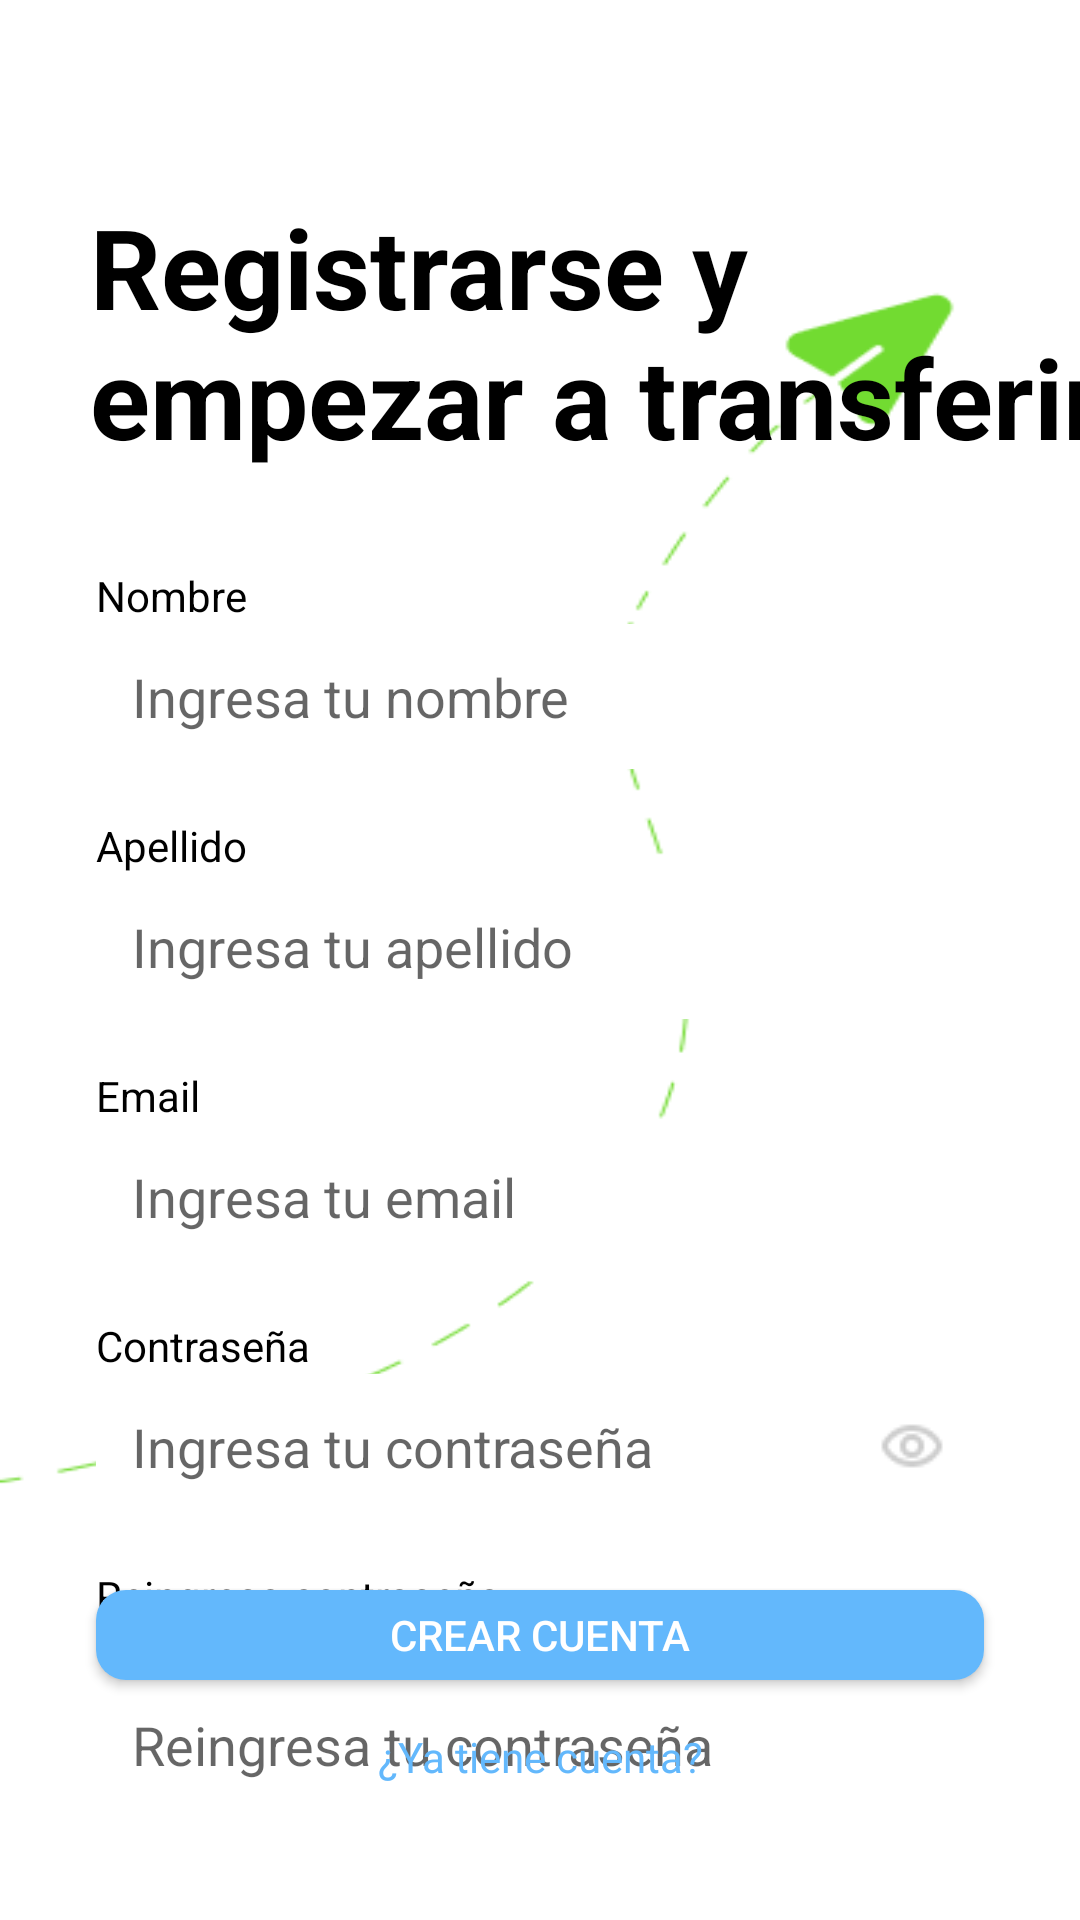

This screen was rendered from an Android layout file. Write that file and the resources it references.
<!-- AndroidManifest.xml: application theme AppTheme -->
<!-- res/layout/activity_signup.xml -->
<?xml version="1.0" encoding="utf-8"?>
<androidx.constraintlayout.widget.ConstraintLayout
    xmlns:android="http://schemas.android.com/apk/res/android"
    xmlns:app="http://schemas.android.com/apk/res-auto"
    xmlns:tools="http://schemas.android.com/tools"
    android:layout_width="match_parent"
    android:layout_height="match_parent"
    android:background="@drawable/flecha">

    

    

    <TextView
        android:id="@+id/txtTitle"
        android:layout_width="340dp"
        android:layout_height="wrap_content"
        android:layout_marginStart="30dp"
        android:layout_marginTop="64dp"
        android:text="Registrarse y empezar a transferir"
        android:textColor="@android:color/black"
        android:textSize="37dp"
        android:textStyle="bold"
        app:layout_constraintStart_toStartOf="parent"
        app:layout_constraintTop_toTopOf="parent" />

    <TextView
        android:id="@+id/txtNombre"
        android:layout_width="wrap_content"
        android:layout_height="wrap_content"
        android:text="Nombre"
        android:textColor="@android:color/black"
        android:layout_marginTop="32dp"
        app:layout_constraintTop_toBottomOf="@id/txtTitle"
        app:layout_constraintStart_toStartOf="@id/edtNombre"/>

    <EditText
        android:id="@+id/edtNombre"
        android:layout_width="0dp"
        android:layout_height="wrap_content"
        android:hint="Ingresa tu nombre"
        android:inputType="textPersonName"
        android:background="@android:color/white"
        android:padding="12dp"
        android:layout_marginHorizontal="32dp"
        app:layout_constraintTop_toBottomOf="@id/txtNombre"
        app:layout_constraintStart_toStartOf="parent"
        app:layout_constraintEnd_toEndOf="parent"/>

    
    <TextView
        android:id="@+id/txtApellido"
        android:layout_width="wrap_content"
        android:layout_height="wrap_content"
        android:text="Apellido"
        android:textColor="@android:color/black"
        android:layout_marginTop="16dp"
        app:layout_constraintTop_toBottomOf="@id/edtNombre"
        app:layout_constraintStart_toStartOf="@id/edtApellido"/>

    <EditText
        android:id="@+id/edtApellido"
        android:layout_width="0dp"
        android:layout_height="wrap_content"
        android:hint="Ingresa tu apellido"
        android:inputType="textPersonName"
        android:background="@android:color/white"
        android:padding="12dp"
        android:layout_marginHorizontal="32dp"
        app:layout_constraintTop_toBottomOf="@id/txtApellido"
        app:layout_constraintStart_toStartOf="parent"
        app:layout_constraintEnd_toEndOf="parent"/>

    
    <TextView
        android:id="@+id/txtEmail"
        android:layout_width="wrap_content"
        android:layout_height="wrap_content"
        android:text="Email"
        android:textColor="@android:color/black"
        android:layout_marginTop="16dp"
        app:layout_constraintTop_toBottomOf="@id/edtApellido"
        app:layout_constraintStart_toStartOf="@id/edtEmail"/>

    <EditText
        android:id="@+id/edtEmail"
        android:layout_width="0dp"
        android:layout_height="wrap_content"
        android:hint="Ingresa tu email"
        android:inputType="textEmailAddress"
        android:background="@android:color/white"
        android:padding="12dp"
        android:layout_marginHorizontal="32dp"
        app:layout_constraintTop_toBottomOf="@id/txtEmail"
        app:layout_constraintStart_toStartOf="parent"
        app:layout_constraintEnd_toEndOf="parent"/>

    
    <TextView
        android:id="@+id/txtPassword"
        android:layout_width="wrap_content"
        android:layout_height="wrap_content"
        android:text="Contraseña"
        android:textColor="@android:color/black"
        android:layout_marginTop="16dp"
        app:layout_constraintTop_toBottomOf="@id/edtEmail"
        app:layout_constraintStart_toStartOf="@id/edtPassword"/>

    <EditText
        android:id="@+id/edtPassword"
        android:layout_width="0dp"
        android:layout_height="wrap_content"
        android:hint="Ingresa tu contraseña"
        android:inputType="textPassword"
        android:drawableEnd="@drawable/view_icon"
        android:background="@android:color/white"
        android:padding="12dp"
        android:layout_marginHorizontal="32dp"
        app:layout_constraintTop_toBottomOf="@id/txtPassword"
        app:layout_constraintStart_toStartOf="parent"
        app:layout_constraintEnd_toEndOf="parent"/>

    
    <TextView
        android:id="@+id/txtConfirmPassword"
        android:layout_width="wrap_content"
        android:layout_height="wrap_content"
        android:text="Reingresa contraseña"
        android:textColor="@android:color/black"
        android:layout_marginTop="16dp"
        app:layout_constraintTop_toBottomOf="@id/edtPassword"
        app:layout_constraintStart_toStartOf="@id/edtConfirmPassword"/>
    <EditText
        android:id="@+id/edtConfirmPassword"
        android:layout_width="0dp"
        android:layout_height="wrap_content"
        android:hint="Reingresa tu contraseña"
        android:inputType="textPassword"
        android:background="@android:color/white"
        android:padding="12dp"
        android:layout_marginTop="16dp"
        android:layout_marginHorizontal="32dp"
        app:layout_constraintTop_toBottomOf="@id/txtConfirmPassword"
        app:layout_constraintStart_toStartOf="parent"
        app:layout_constraintEnd_toEndOf="parent"/>

    

    
    <Button
        android:id="@+id/btnSignup"
        android:layout_width="0dp"
        android:layout_height="30dp"
        android:layout_marginHorizontal="32dp"
        android:layout_marginBottom="80dp"
        android:background="@drawable/btn_primary"
        android:text="Crear Cuenta"
        android:textColor="@android:color/white"
        app:layout_constraintBottom_toBottomOf="parent"
        app:layout_constraintEnd_toEndOf="parent"
        app:layout_constraintHorizontal_bias="0.468"
        app:layout_constraintStart_toStartOf="parent" />

    <TextView
        android:id="@+id/txtLogin"
        android:layout_width="wrap_content"
        android:layout_height="wrap_content"
        android:layout_marginTop="16dp"
        android:text="¿Ya tiene cuenta?"
        android:textColor="@color/celeste"
        app:layout_constraintEnd_toEndOf="parent"
        app:layout_constraintStart_toStartOf="parent"
        app:layout_constraintTop_toBottomOf="@id/btnSignup" />

</androidx.constraintlayout.widget.ConstraintLayout>
<!-- resources referenced by this layout -->
<resources>
  <color name="celeste">#63B8FC</color>
  <!-- drawable btn_primary (drawable) -->
  <shape xmlns:android="http://schemas.android.com/apk/res/android">
      <solid android:color="@color/celeste"/>
      <corners android:radius="10dp"/>
  </shape>
  <!-- drawable flecha: png bitmap (drawable, 6799 bytes) -->
  <!-- drawable view_icon: png bitmap (drawable, 480 bytes) -->
  <style name="AppTheme" parent="Theme.MaterialComponents.Light.NoActionBar">
          
          <item name="colorPrimary">@color/celeste</item>
          <item name="colorPrimaryVariant">@color/verde</item>
          <item name="colorSecondary">@color/plomo</item>
      </style>
  <color name="verde">#72DB31</color>
  <color name="plomo">#F3F4F5</color>
</resources>
